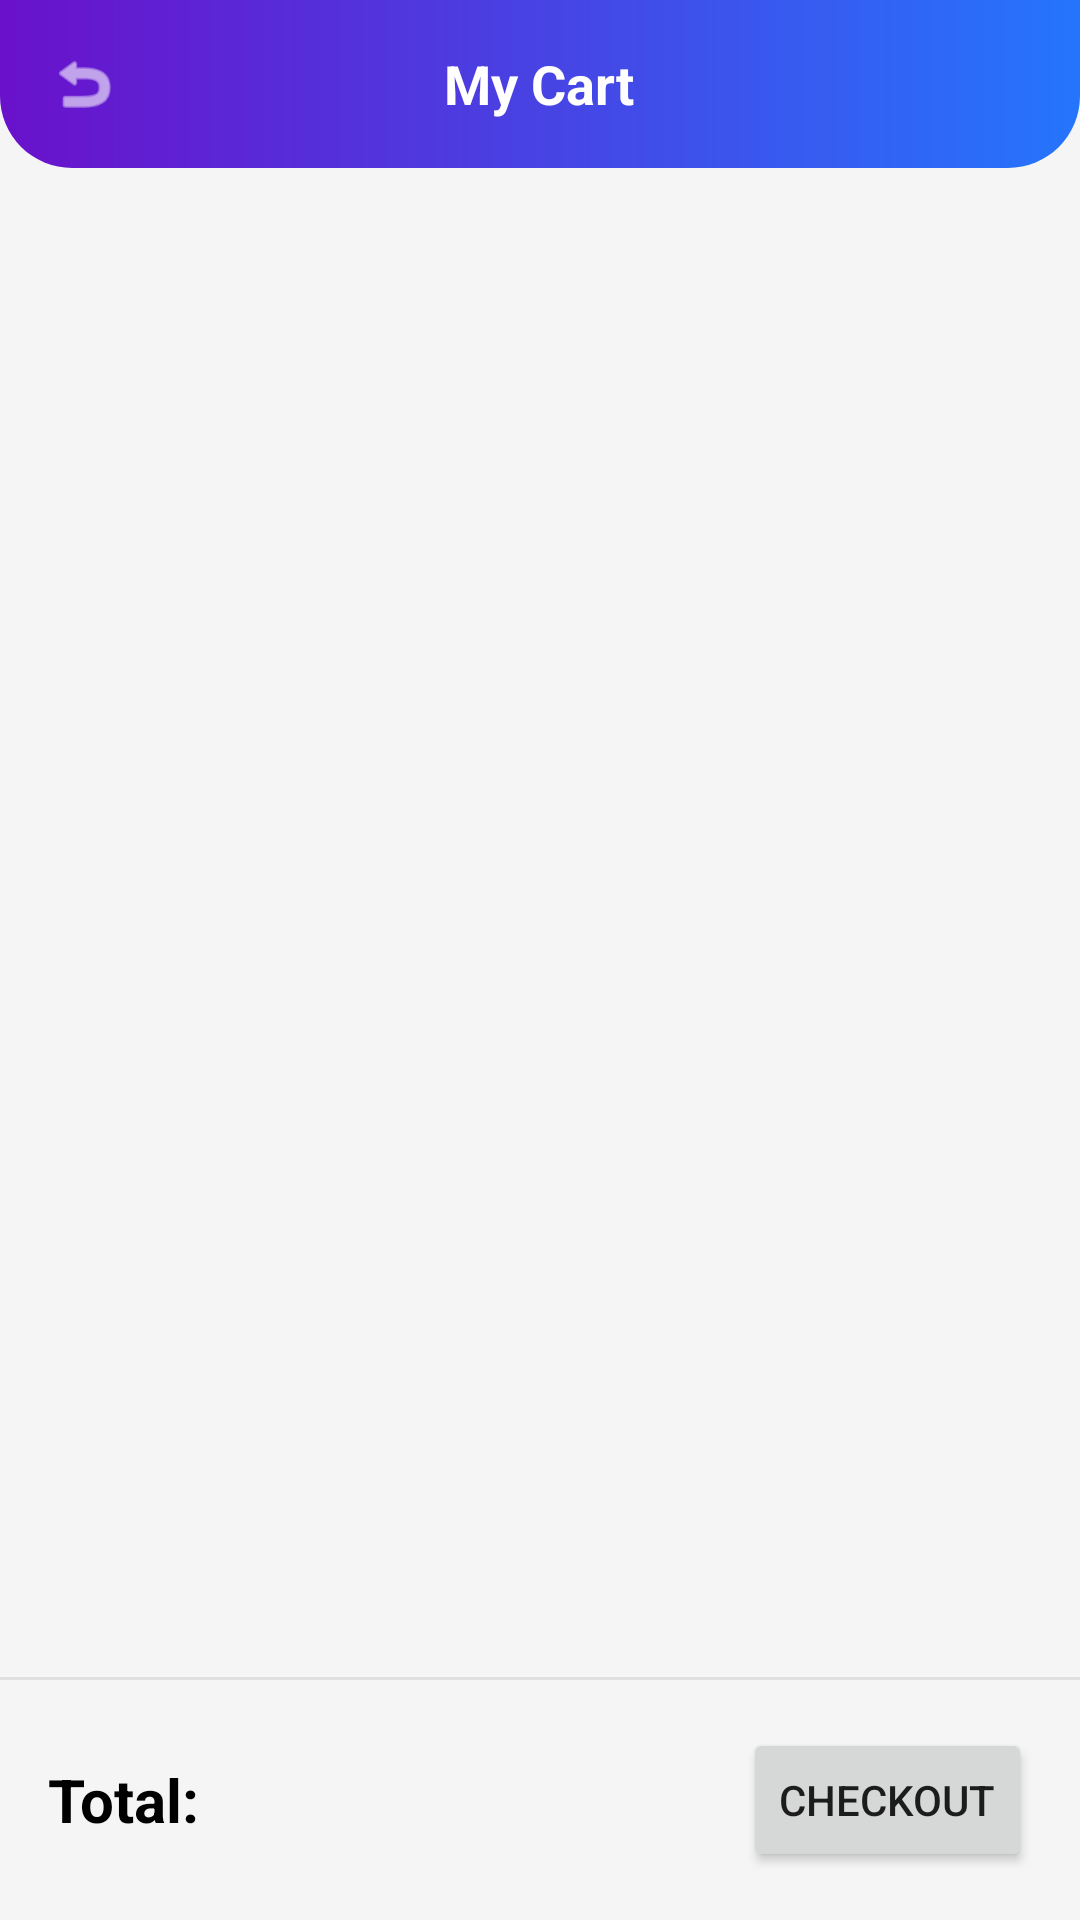

Layout XML and referenced resources for this Android screen:
<!-- AndroidManifest.xml: application theme Theme.NexusShop -->
<!-- res/layout/activity_cart.xml -->
<?xml version="1.0" encoding="utf-8"?>
<androidx.coordinatorlayout.widget.CoordinatorLayout xmlns:android="http://schemas.android.com/apk/res/android"
    xmlns:app="http://schemas.android.com/apk/res-auto"
    xmlns:tools="http://schemas.android.com/tools"
    android:layout_width="match_parent"
    android:layout_height="match_parent"
    android:background="@color/background_light"
    tools:context=".CartActivity">

    <com.google.android.material.appbar.AppBarLayout
        android:layout_width="match_parent"
        android:layout_height="wrap_content"
        android:background="@android:color/transparent"
        app:elevation="0dp">

        <RelativeLayout
            android:layout_width="match_parent"
            android:layout_height="wrap_content"
            android:background="@drawable/header_gradient_bg"
            android:padding="12dp">

            <ImageView
                android:id="@+id/btnBackCart"
                android:layout_width="32dp"
                android:layout_height="32dp"
                android:layout_centerVertical="true"
                android:padding="4dp"
                android:src="@android:drawable/ic_menu_revert"
                app:tint="@color/white" />

            <TextView
                android:layout_width="wrap_content"
                android:layout_height="wrap_content"
                android:layout_centerInParent="true"
                android:text="My Cart"
                android:textColor="@color/white"
                android:textSize="18sp"
                android:textStyle="bold" />
        </RelativeLayout>
    </com.google.android.material.appbar.AppBarLayout>

    <androidx.constraintlayout.widget.ConstraintLayout
        android:layout_width="match_parent"
        android:layout_height="match_parent"
        app:layout_behavior="@string/appbar_scrolling_view_behavior">

        <androidx.recyclerview.widget.RecyclerView
            android:id="@+id/rvCartItems"
            android:layout_width="0dp"
            android:layout_height="0dp"
            android:layout_marginBottom="16dp"
            android:clipToPadding="false"
            android:padding="8dp"
            app:layout_constraintBottom_toTopOf="@id/dividerCart"
            app:layout_constraintEnd_toEndOf="parent"
            app:layout_constraintStart_toStartOf="parent"
            app:layout_constraintTop_toTopOf="parent"
            tools:listitem="@layout/item_cart" />

        <View
            android:id="@+id/dividerCart"
            android:layout_width="0dp"
            android:layout_height="1dp"
            android:layout_marginBottom="16dp"
            android:background="#E0E0E0"
            app:layout_constraintBottom_toTopOf="@id/llTotalContainer"
            app:layout_constraintEnd_toEndOf="parent"
            app:layout_constraintStart_toStartOf="parent" />

        <LinearLayout
            android:id="@+id/llTotalContainer"
            android:layout_width="0dp"
            android:layout_height="wrap_content"
            android:layout_margin="16dp"
            android:gravity="center_vertical"
            android:orientation="horizontal"
            app:layout_constraintBottom_toBottomOf="parent"
            app:layout_constraintEnd_toEndOf="parent"
            app:layout_constraintStart_toStartOf="parent">

            <TextView
                android:id="@+id/tvTotalLabel"
                android:layout_width="wrap_content"
                android:layout_height="wrap_content"
                android:text="Total:"
                android:textColor="@android:color/black"
                android:textSize="20sp"
                android:textStyle="bold" />

            <TextView
                android:id="@+id/tvTotalPrice"
                android:layout_width="0dp"
                android:layout_height="wrap_content"
                android:layout_marginStart="12dp"
                android:layout_weight="1"
                android:textColor="@color/price_green"
                android:textSize="20sp"
                android:textStyle="bold"
                tools:text="$0.00" />

            <Button
                android:id="@+id/btnCheckout"
                android:layout_width="wrap_content"
                android:layout_height="wrap_content"
                android:text="Checkout" />
        </LinearLayout>
    </androidx.constraintlayout.widget.ConstraintLayout>

</androidx.coordinatorlayout.widget.CoordinatorLayout>
<!-- res/layout/item_cart.xml (included above) -->
<?xml version="1.0" encoding="utf-8"?>
<androidx.cardview.widget.CardView xmlns:android="http://schemas.android.com/apk/res/android"
    xmlns:app="http://schemas.android.com/apk/res-auto"
    xmlns:tools="http://schemas.android.com/tools"
    android:layout_width="match_parent"
    android:layout_height="wrap_content"
    android:layout_margin="8dp"
    app:cardCornerRadius="8dp"
    app:cardElevation="2dp">

    <LinearLayout
        android:layout_width="match_parent"
        android:layout_height="wrap_content"
        android:orientation="horizontal"
        android:padding="8dp">

        <ImageView
            android:id="@+id/imgCartItem"
            android:layout_width="80dp"
            android:layout_height="80dp"
            android:scaleType="centerCrop"
            tools:srcCompat="@tools:sample/avatars" />

        <LinearLayout
            android:layout_width="0dp"
            android:layout_height="wrap_content"
            android:layout_marginStart="12dp"
            android:layout_weight="1"
            android:orientation="vertical">

            <TextView
                android:id="@+id/tvCartTitle"
                android:layout_width="match_parent"
                android:layout_height="wrap_content"
                android:ellipsize="end"
                android:maxLines="1"
                android:textColor="@android:color/black"
                android:textSize="16sp"
                android:textStyle="bold"
                tools:text="Product Title" />

            <TextView
                android:id="@+id/tvCartPrice"
                android:layout_width="match_parent"
                android:layout_height="wrap_content"
                android:layout_marginTop="4dp"
                android:textColor="@android:color/holo_green_dark"
                android:textSize="14sp"
                tools:text="$99.99" />

            <TextView
                android:id="@+id/tvCartQty"
                android:layout_width="match_parent"
                android:layout_height="wrap_content"
                android:layout_marginTop="4dp"
                android:textSize="12sp"
                tools:text="Qty: 1" />
        </LinearLayout>

        <ImageButton
            android:id="@+id/btnRemoveItem"
            android:layout_width="wrap_content"
            android:layout_height="wrap_content"
            android:layout_gravity="center_vertical"
            android:background="?attr/selectableItemBackgroundBorderless"
            android:src="@android:drawable/ic_menu_delete"
            app:tint="@android:color/holo_red_dark" />

    </LinearLayout>

</androidx.cardview.widget.CardView>
<!-- resources referenced by this layout -->
<resources>
  <color name="background_light">#F5F5F5</color>
  <color name="price_green">#4CAF50</color>
  <color name="white">#FFFFFFFF</color>
  <!-- drawable header_gradient_bg (drawable) -->
  <?xml version="1.0" encoding="utf-8"?>
  <shape xmlns:android="http://schemas.android.com/apk/res/android">
      <gradient
          android:angle="0"
          android:endColor="@color/primary_gradient_end"
          android:startColor="@color/primary_gradient_start"
          android:type="linear" />
      <corners
          android:bottomLeftRadius="24dp"
          android:bottomRightRadius="24dp" />
  </shape>
  <style name="Theme.NexusShop" parent="Theme.MaterialComponents.Light.NoActionBar">
          
          <item name="colorPrimary">@color/purple_500</item>
          <item name="colorPrimaryVariant">@color/purple_700</item>
          <item name="colorOnPrimary">@color/white</item>
          
          <item name="colorSecondary">@color/teal_200</item>
          <item name="colorSecondaryVariant">@color/teal_700</item>
          <item name="colorOnSecondary">@color/black</item>
          
          <item name="android:statusBarColor">?attr/colorPrimaryVariant</item>
      </style>
  <color name="primary_gradient_end">#2575FC</color>
  <color name="primary_gradient_start">#6A11CB</color>
  <color name="purple_500">#6A11CB</color>
  <color name="purple_700">#2575FC</color>
  <color name="teal_200">#FF03DAC5</color>
  <color name="teal_700">#FF018786</color>
  <color name="black">#FF000000</color>
</resources>
